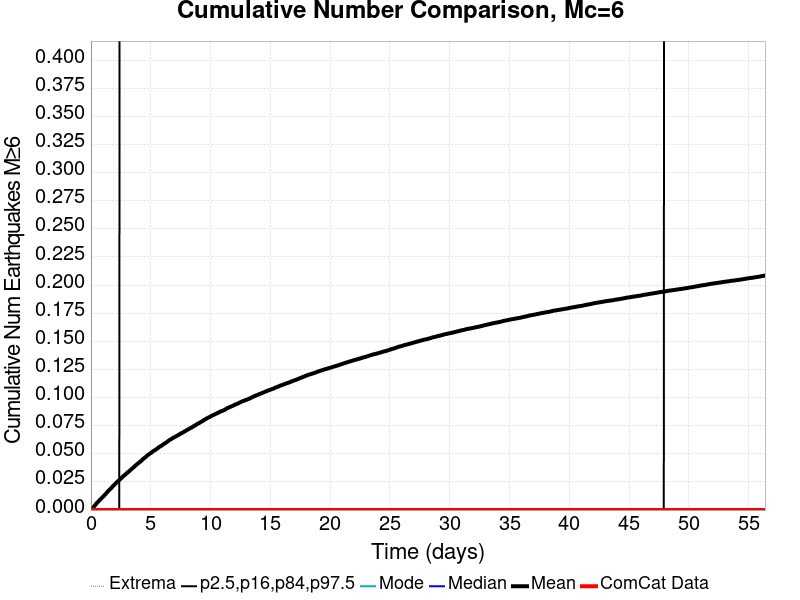

The table this chart was drawn from, first rows:
Time (days), ComCat Data, Simulation Mean, Simulation Median, Simulation Mode, Simulation Minimum, Simulation Maximum, 2.5 %-ile, 16 %-ile, 84 %-ile, 97.5 %-ile
0.0, 0.0, 0.0, 0.0, 0.0, 0.0, 0.0, 0.0, 0.0, 0.0, 0.0
0.05642, 0.0, 7.9E-4, 0.0, 0.0, 0.0, 2.0, 0.0, 0.0, 0.0, 0.0
0.1128, 0.0, 0.00134, 0.0, 0.0, 0.0, 2.0, 0.0, 0.0, 0.0, 0.0
0.1692, 0.0, 0.00186, 0.0, 0.0, 0.0, 2.0, 0.0, 0.0, 0.0, 0.0
0.2257, 0.0, 0.00268, 0.0, 0.0, 0.0, 2.0, 0.0, 0.0, 0.0, 0.0
0.2821, 0.0, 0.0035, 0.0, 0.0, 0.0, 3.0, 0.0, 0.0, 0.0, 0.0
0.3385, 0.0, 0.0042, 0.0, 0.0, 0.0, 3.0, 0.0, 0.0, 0.0, 0.0
0.3949, 0.0, 0.00493, 0.0, 0.0, 0.0, 3.0, 0.0, 0.0, 0.0, 0.0
0.4513, 0.0, 0.0057, 0.0, 0.0, 0.0, 3.0, 0.0, 0.0, 0.0, 0.0
0.5077, 0.0, 0.00635, 0.0, 0.0, 0.0, 3.0, 0.0, 0.0, 0.0, 0.0
0.5642, 0.0, 0.00702, 0.0, 0.0, 0.0, 3.0, 0.0, 0.0, 0.0, 0.0
0.6206, 0.0, 0.00762, 0.0, 0.0, 0.0, 3.0, 0.0, 0.0, 0.0, 0.0
0.677, 0.0, 0.00831, 0.0, 0.0, 0.0, 3.0, 0.0, 0.0, 0.0, 0.0
0.7334, 0.0, 0.00885, 0.0, 0.0, 0.0, 3.0, 0.0, 0.0, 0.0, 0.0
0.7898, 0.0, 0.00949, 0.0, 0.0, 0.0, 3.0, 0.0, 0.0, 0.0, 0.0
0.8462, 0.0, 0.01008, 0.0, 0.0, 0.0, 3.0, 0.0, 0.0, 0.0, 0.0
0.9027, 0.0, 0.01069, 0.0, 0.0, 0.0, 3.0, 0.0, 0.0, 0.0, 0.0
0.9591, 0.0, 0.01129, 0.0, 0.0, 0.0, 3.0, 0.0, 0.0, 0.0, 0.0
1.015, 0.0, 0.01195, 0.0, 0.0, 0.0, 3.0, 0.0, 0.0, 0.0, 0.0
1.072, 0.0, 0.01251, 0.0, 0.0, 0.0, 3.0, 0.0, 0.0, 0.0, 0.0
1.128, 0.0, 0.01321, 0.0, 0.0, 0.0, 3.0, 0.0, 0.0, 0.0, 0.0
1.185, 0.0, 0.01375, 0.0, 0.0, 0.0, 4.0, 0.0, 0.0, 0.0, 0.0
1.241, 0.0, 0.01449, 0.0, 0.0, 0.0, 4.0, 0.0, 0.0, 0.0, 0.0
1.298, 0.0, 0.01513, 0.0, 0.0, 0.0, 4.0, 0.0, 0.0, 0.0, 0.0
1.354, 0.0, 0.01587, 0.0, 0.0, 0.0, 4.0, 0.0, 0.0, 0.0, 0.0
1.41, 0.0, 0.0166, 0.0, 0.0, 0.0, 5.0, 0.0, 0.0, 0.0, 0.0
1.467, 0.0, 0.01717, 0.0, 0.0, 0.0, 5.0, 0.0, 0.0, 0.0, 0.0
1.523, 0.0, 0.01772, 0.0, 0.0, 0.0, 5.0, 0.0, 0.0, 0.0, 0.0
1.58, 0.0, 0.01836, 0.0, 0.0, 0.0, 5.0, 0.0, 0.0, 0.0, 0.0
1.636, 0.0, 0.01888, 0.0, 0.0, 0.0, 5.0, 0.0, 0.0, 0.0, 0.0
1.692, 0.0, 0.01949, 0.0, 0.0, 0.0, 5.0, 0.0, 0.0, 0.0, 0.0
1.749, 0.0, 0.02013, 0.0, 0.0, 0.0, 5.0, 0.0, 0.0, 0.0, 0.0
1.805, 0.0, 0.0209, 0.0, 0.0, 0.0, 5.0, 0.0, 0.0, 0.0, 0.0
1.862, 0.0, 0.02151, 0.0, 0.0, 0.0, 5.0, 0.0, 0.0, 0.0, 0.0
1.918, 0.0, 0.02213, 0.0, 0.0, 0.0, 5.0, 0.0, 0.0, 0.0, 0.0
1.975, 0.0, 0.02264, 0.0, 0.0, 0.0, 5.0, 0.0, 0.0, 0.0, 0.0
2.031, 0.0, 0.02324, 0.0, 0.0, 0.0, 5.0, 0.0, 0.0, 0.0, 0.0
2.087, 0.0, 0.02391, 0.0, 0.0, 0.0, 5.0, 0.0, 0.0, 0.0, 0.0
2.144, 0.0, 0.02451, 0.0, 0.0, 0.0, 5.0, 0.0, 0.0, 0.0, 0.0
2.2, 0.0, 0.02508, 0.0, 0.0, 0.0, 5.0, 0.0, 0.0, 0.0, 0.0
2.257, 0.0, 0.0257, 0.0, 0.0, 0.0, 5.0, 0.0, 0.0, 0.0, 0.0
2.313, 0.0, 0.02616, 0.0, 0.0, 0.0, 5.0, 0.0, 0.0, 0.0, 0.0
2.369, 0.0, 0.02669, 0.0, 0.0, 0.0, 5.0, 0.0, 0.0, 0.0, 0.0
2.426, 0.0, 0.02715, 0.0, 0.0, 0.0, 5.0, 0.0, 0.0, 0.0, 1.0
2.482, 0.0, 0.02774, 0.0, 0.0, 0.0, 5.0, 0.0, 0.0, 0.0, 1.0
2.539, 0.0, 0.02838, 0.0, 0.0, 0.0, 5.0, 0.0, 0.0, 0.0, 1.0
2.595, 0.0, 0.029, 0.0, 0.0, 0.0, 5.0, 0.0, 0.0, 0.0, 1.0
2.652, 0.0, 0.02955, 0.0, 0.0, 0.0, 5.0, 0.0, 0.0, 0.0, 1.0
2.708, 0.0, 0.03019, 0.0, 0.0, 0.0, 5.0, 0.0, 0.0, 0.0, 1.0
2.764, 0.0, 0.03072, 0.0, 0.0, 0.0, 5.0, 0.0, 0.0, 0.0, 1.0
2.821, 0.0, 0.03115, 0.0, 0.0, 0.0, 5.0, 0.0, 0.0, 0.0, 1.0
2.877, 0.0, 0.03165, 0.0, 0.0, 0.0, 5.0, 0.0, 0.0, 0.0, 1.0
2.934, 0.0, 0.03216, 0.0, 0.0, 0.0, 5.0, 0.0, 0.0, 0.0, 1.0
2.99, 0.0, 0.0327, 0.0, 0.0, 0.0, 5.0, 0.0, 0.0, 0.0, 1.0
3.046, 0.0, 0.03324, 0.0, 0.0, 0.0, 5.0, 0.0, 0.0, 0.0, 1.0
3.103, 0.0, 0.03376, 0.0, 0.0, 0.0, 5.0, 0.0, 0.0, 0.0, 1.0
3.159, 0.0, 0.03419, 0.0, 0.0, 0.0, 5.0, 0.0, 0.0, 0.0, 1.0
3.216, 0.0, 0.03472, 0.0, 0.0, 0.0, 5.0, 0.0, 0.0, 0.0, 1.0
3.272, 0.0, 0.03529, 0.0, 0.0, 0.0, 5.0, 0.0, 0.0, 0.0, 1.0
3.329, 0.0, 0.03584, 0.0, 0.0, 0.0, 5.0, 0.0, 0.0, 0.0, 1.0
... 940 more rows
